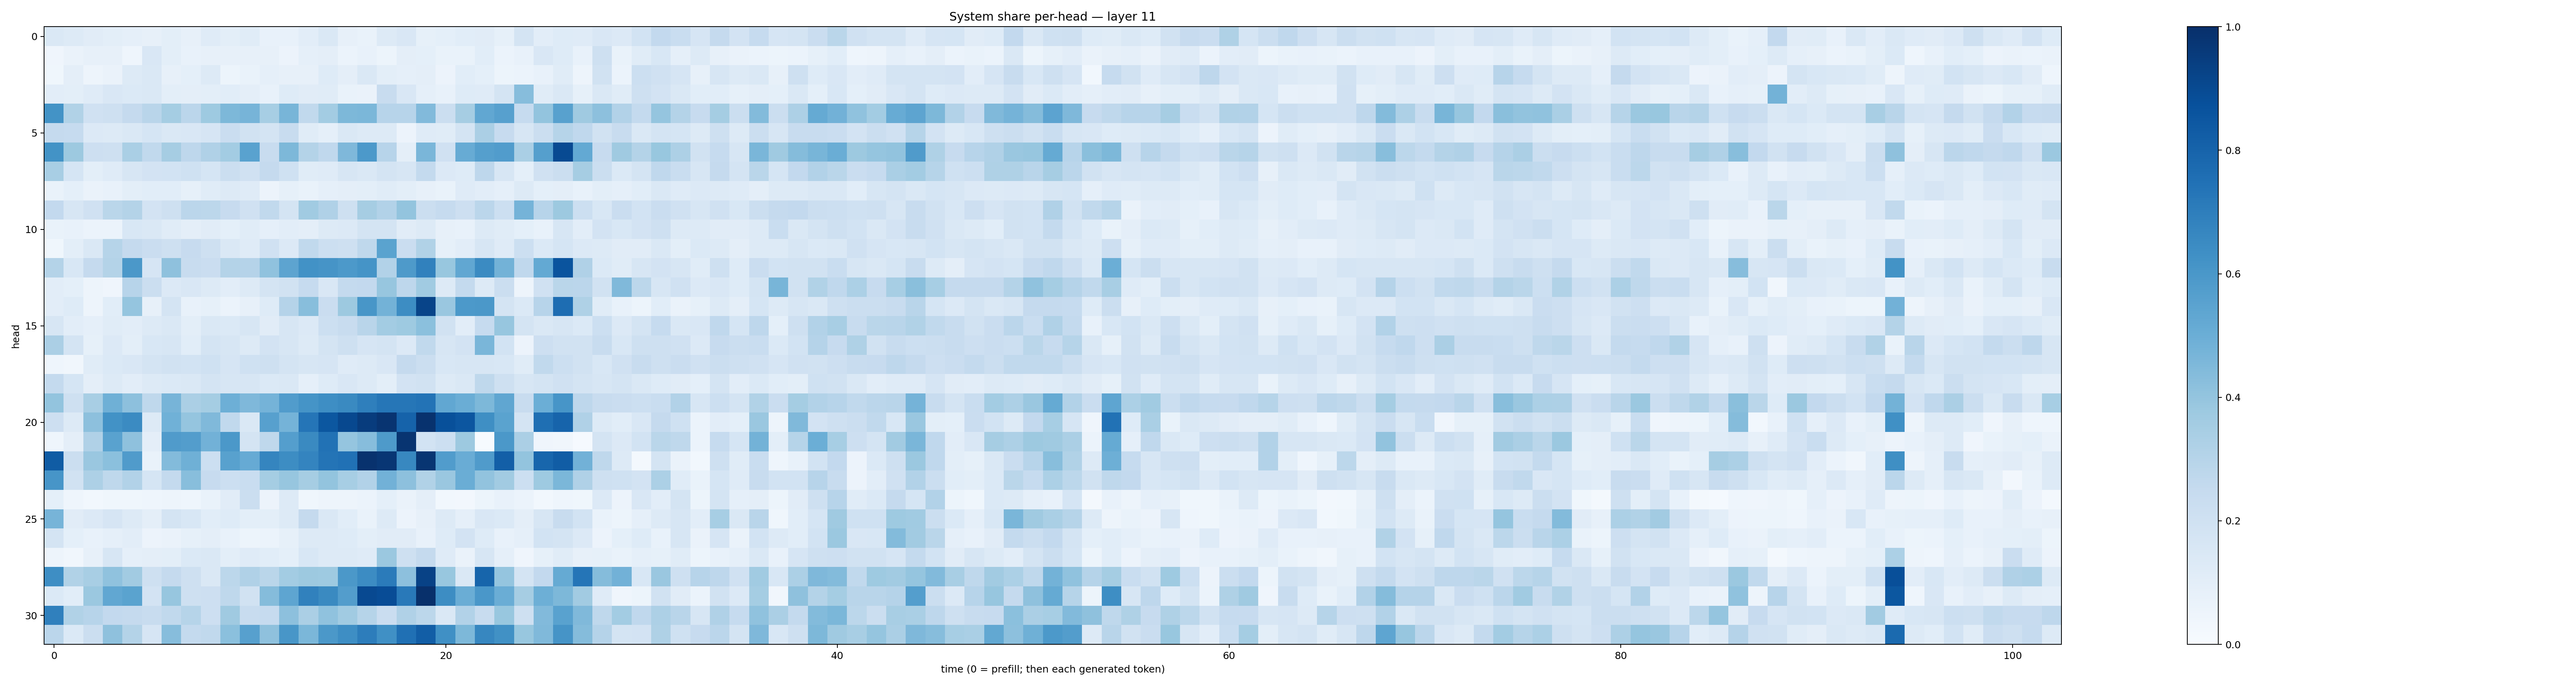

The data file committed next to this chart (first rows):
0.14462847, 0.12801117, 0.10977765, 0.09816922, 0.087992616, 0.08084334, 0.09919394, 0.07885065, 0.11911939, 0.100963, 0.115922436, 0.07285787, 0.07511785, 0.101606384, 0.14224763, 0.081634484, 0.069542795, 0.12660202, 0.1485803, 0.08465955, 0.090887845, 0.107171275, 0.11298292, 0.08566252
0.0428, 0.0663, 0.07978, 0.08009, 0.04674, 0.1485, 0.1015, 0.07278, 0.08045, 0.07999, 0.07983, 0.08168, 0.05601, 0.08772, 0.09559, 0.06143, 0.07456, 0.05463, 0.09483, 0.09114, 0.06889, 0.06851, 0.1055, 0.05927
0.03685, 0.09389, 0.04998, 0.06304, 0.1252, 0.1423, 0.07892, 0.09033, 0.1321, 0.05183, 0.06711, 0.08703, 0.08177, 0.0816, 0.1211, 0.09389, 0.1415, 0.09973, 0.08696, 0.09595, 0.05659, 0.1085, 0.09132, 0.0525
0.1028, 0.09947, 0.1186, 0.1498, 0.1395, 0.1464, 0.09903, 0.09576, 0.09969, 0.1056, 0.09624, 0.07809, 0.1241, 0.1128, 0.1146, 0.0669, 0.06266, 0.2414, 0.1517, 0.08713, 0.07476, 0.1229, 0.1199, 0.1728
0.6186, 0.3164, 0.1984, 0.2105, 0.2537, 0.2909, 0.3516, 0.2826, 0.3745, 0.457, 0.4704, 0.3441, 0.4685, 0.2653, 0.3572, 0.4538, 0.4575, 0.2963, 0.2952, 0.4438, 0.2237, 0.3507, 0.5309, 0.559
0.2518, 0.2493, 0.1353, 0.126, 0.144, 0.1714, 0.1463, 0.1522, 0.1662, 0.2289, 0.1926, 0.1765, 0.2368, 0.1137, 0.08942, 0.1446, 0.1324, 0.1328, 0.05842, 0.1198, 0.115, 0.1774, 0.3349, 0.2451
0.6191, 0.3783, 0.2129, 0.2047, 0.3379, 0.2652, 0.3501, 0.2748, 0.3191, 0.3557, 0.5536, 0.2415, 0.4554, 0.3077, 0.2657, 0.4493, 0.5908, 0.2957, 0.09589, 0.4641, 0.1988, 0.5112, 0.5656, 0.5766
0.34, 0.1697, 0.09872, 0.1193, 0.1574, 0.181, 0.1858, 0.2014, 0.1707, 0.2204, 0.1969, 0.2536, 0.2008, 0.1159, 0.1193, 0.1591, 0.1451, 0.1763, 0.1599, 0.2551, 0.133, 0.1233, 0.2761, 0.1589
0.0686, 0.09014, 0.06294, 0.07525, 0.09951, 0.1064, 0.1075, 0.08247, 0.1136, 0.127, 0.1198, 0.05579, 0.08467, 0.06779, 0.08928, 0.09495, 0.0997, 0.114, 0.09959, 0.07845, 0.06752, 0.1198, 0.1038, 0.0862
0.2616, 0.164, 0.1957, 0.2867, 0.3052, 0.1805, 0.2076, 0.2848, 0.2782, 0.2422, 0.1976, 0.265, 0.1744, 0.3643, 0.3201, 0.21, 0.3479, 0.3111, 0.3985, 0.2227, 0.2478, 0.2112, 0.2814, 0.218
0.06793, 0.07744, 0.06153, 0.06169, 0.1537, 0.1438, 0.1147, 0.0946, 0.1124, 0.09054, 0.1156, 0.0878, 0.105, 0.0962, 0.1288, 0.1363, 0.1724, 0.1739, 0.1095, 0.1328, 0.0803, 0.07712, 0.1255, 0.1138
0.03746, 0.1014, 0.1416, 0.299, 0.2515, 0.2277, 0.2041, 0.2443, 0.2044, 0.1465, 0.12, 0.1979, 0.1341, 0.2622, 0.2185, 0.2104, 0.2734, 0.5503, 0.2271, 0.3125, 0.08368, 0.1041, 0.1636, 0.1193
0.3048, 0.1525, 0.2519, 0.3068, 0.5945, 0.1658, 0.4114, 0.2369, 0.229, 0.3063, 0.3036, 0.4094, 0.5425, 0.6236, 0.6118, 0.5912, 0.6133, 0.3093, 0.5887, 0.6856, 0.388, 0.5282, 0.6505, 0.4777
0.1048, 0.09017, 0.0476, 0.04227, 0.2957, 0.2224, 0.1336, 0.1505, 0.1311, 0.1033, 0.1314, 0.1736, 0.1879, 0.2465, 0.15, 0.2569, 0.2603, 0.3943, 0.2737, 0.3668, 0.1277, 0.2573, 0.1316, 0.226
0.1052, 0.1231, 0.04712, 0.1081, 0.396, 0.08061, 0.1728, 0.073, 0.08353, 0.0587, 0.07941, 0.1241, 0.3011, 0.4263, 0.23, 0.378, 0.6041, 0.4805, 0.642, 0.9196, 0.3831, 0.5911, 0.5975, 0.1751
0.1576, 0.1039, 0.08774, 0.114, 0.1017, 0.1288, 0.1455, 0.09911, 0.1448, 0.1394, 0.1607, 0.1133, 0.1609, 0.1331, 0.2164, 0.2402, 0.2929, 0.356, 0.3731, 0.4186, 0.1894, 0.1041, 0.2497, 0.3935
0.3335, 0.1751, 0.08559, 0.1343, 0.1012, 0.1534, 0.1597, 0.1076, 0.1789, 0.1627, 0.1286, 0.1807, 0.1592, 0.1325, 0.173, 0.2039, 0.1658, 0.1738, 0.1332, 0.2627, 0.1597, 0.1816, 0.4645, 0.1862
0.04456, 0.03338, 0.116, 0.1397, 0.1501, 0.1788, 0.1916, 0.1863, 0.2008, 0.165, 0.2025, 0.2051, 0.1774, 0.1567, 0.1653, 0.121, 0.1299, 0.1515, 0.2516, 0.2216, 0.1537, 0.1603, 0.1627, 0.1556
0.2555, 0.1696, 0.09603, 0.1314, 0.103, 0.1301, 0.1403, 0.144, 0.1749, 0.1628, 0.16, 0.1376, 0.1473, 0.08962, 0.1219, 0.1503, 0.1299, 0.1003, 0.1808, 0.1911, 0.1284, 0.1425, 0.2701, 0.2094
0.3988, 0.2061, 0.3409, 0.4902, 0.4177, 0.2703, 0.4693, 0.333, 0.3533, 0.495, 0.4503, 0.474, 0.5759, 0.6163, 0.6405, 0.6551, 0.6929, 0.7296, 0.7301, 0.7387, 0.5295, 0.5027, 0.4547, 0.5315
0.2112, 0.1311, 0.4167, 0.6226, 0.6499, 0.1303, 0.4867, 0.3966, 0.446, 0.2645, 0.1457, 0.5608, 0.4761, 0.7336, 0.8486, 0.9055, 0.9494, 0.9833, 0.8021, 0.992, 0.8769, 0.8551, 0.6341, 0.5497
0.0443, 0.09377, 0.319, 0.5531, 0.4103, 0.09402, 0.5782, 0.5729, 0.4829, 0.5964, 0.1773, 0.2699, 0.5687, 0.6551, 0.7446, 0.3949, 0.4326, 0.589, 0.981, 0.1865, 0.2176, 0.3768, 0.005081, 0.5949
0.8283, 0.2265, 0.3866, 0.419, 0.5801, 0.06904, 0.4381, 0.4917, 0.2177, 0.5559, 0.512, 0.6699, 0.6406, 0.672, 0.7352, 0.748, 0.9897, 0.9757, 0.6627, 0.9769, 0.5755, 0.5039, 0.5785, 0.8168
0.6067, 0.1895, 0.3245, 0.2706, 0.3112, 0.1718, 0.256, 0.429, 0.2434, 0.2186, 0.2315, 0.3532, 0.3909, 0.3478, 0.402, 0.3469, 0.3097, 0.4812, 0.4163, 0.3131, 0.3856, 0.5018, 0.4028, 0.3632
0.09031, 0.04455, 0.03084, 0.03817, 0.03668, 0.04476, 0.04743, 0.04371, 0.06892, 0.1101, 0.2238, 0.05572, 0.1307, 0.03905, 0.04997, 0.04944, 0.06152, 0.09191, 0.06619, 0.09587, 0.02939, 0.0258, 0.0546, 0.07543
0.4716, 0.1102, 0.1333, 0.1641, 0.13, 0.09737, 0.175, 0.1533, 0.1081, 0.1248, 0.1001, 0.09948, 0.1261, 0.25, 0.144, 0.109, 0.06807, 0.1317, 0.05783, 0.07981, 0.1299, 0.08744, 0.152, 0.1379
0.1741, 0.0923, 0.07383, 0.08611, 0.1035, 0.0582, 0.06291, 0.08434, 0.09461, 0.0748, 0.05344, 0.06217, 0.08514, 0.1308, 0.1278, 0.1215, 0.09891, 0.1112, 0.1114, 0.07774, 0.123, 0.1805, 0.1218, 0.07668
0.04742, 0.03431, 0.07956, 0.1603, 0.08775, 0.09542, 0.1014, 0.1395, 0.1427, 0.1009, 0.1198, 0.1058, 0.09021, 0.1535, 0.1292, 0.1279, 0.118, 0.3806, 0.2071, 0.2507, 0.119, 0.06594, 0.1608, 0.08894
0.6404, 0.316, 0.3433, 0.4099, 0.3609, 0.2106, 0.2527, 0.2061, 0.1418, 0.2797, 0.3202, 0.2871, 0.3559, 0.3781, 0.3745, 0.595, 0.6455, 0.7074, 0.418, 0.9271, 0.3876, 0.1427, 0.7946, 0.3959
0.1388, 0.1093, 0.3826, 0.5305, 0.5492, 0.1815, 0.3937, 0.2087, 0.2116, 0.2731, 0.195, 0.4345, 0.5385, 0.687, 0.6529, 0.5706, 0.9015, 0.8868, 0.7168, 0.9965, 0.6423, 0.5033, 0.599, 0.5009
0.6879, 0.3131, 0.294, 0.2591, 0.2534, 0.2377, 0.2646, 0.3002, 0.2146, 0.3695, 0.2421, 0.2496, 0.4157, 0.3341, 0.4064, 0.3658, 0.297, 0.2273, 0.317, 0.2777, 0.1435, 0.3096, 0.2407, 0.3886
0.2829, 0.1381, 0.2236, 0.4133, 0.3049, 0.166, 0.4321, 0.2562, 0.2647, 0.4207, 0.5601, 0.4124, 0.6034, 0.4577, 0.5975, 0.637, 0.6996, 0.6305, 0.7504, 0.8225, 0.6321, 0.4562, 0.6645, 0.6254
